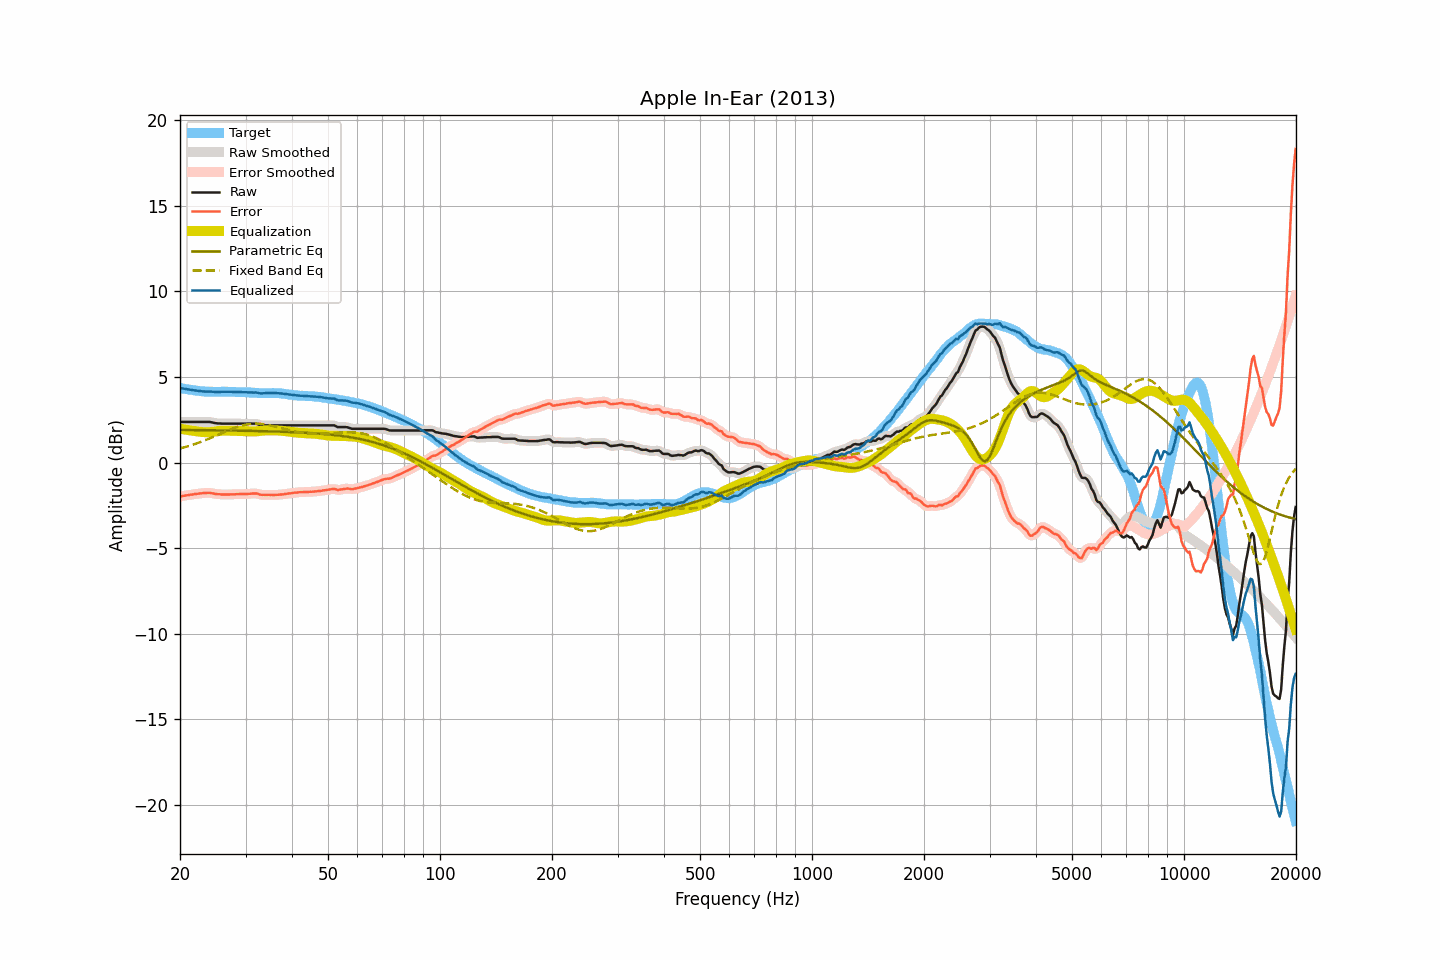

The file beside this chart, header and first rows:
frequency, raw, smoothed, error, error_smoothed, equalization, parametric_eq, fixed_band_eq, equalized_raw, equalized_smoothed, target
20.00, 2.38, 2.38, -1.99, -1.98, 1.98, 1.91, 0.83, 4.36, 4.36, 4.36
20.20, 2.38, 2.38, -1.96, -1.97, 1.97, 1.91, 0.85, 4.34, 4.34, 4.34
20.40, 2.38, 2.38, -1.94, -1.95, 1.95, 1.91, 0.88, 4.32, 4.32, 4.32
20.61, 2.38, 2.38, -1.93, -1.93, 1.93, 1.91, 0.90, 4.31, 4.31, 4.31
20.81, 2.38, 2.38, -1.91, -1.92, 1.92, 1.91, 0.93, 4.29, 4.29, 4.29
21.02, 2.38, 2.38, -1.90, -1.90, 1.90, 1.90, 0.96, 4.28, 4.28, 4.28
21.23, 2.38, 2.38, -1.88, -1.89, 1.89, 1.90, 0.98, 4.26, 4.26, 4.26
21.44, 2.38, 2.38, -1.87, -1.87, 1.87, 1.90, 1.01, 4.25, 4.25, 4.25
21.66, 2.38, 2.38, -1.86, -1.86, 1.86, 1.90, 1.04, 4.23, 4.23, 4.24
21.87, 2.38, 2.38, -1.84, -1.84, 1.84, 1.90, 1.08, 4.22, 4.22, 4.22
22.09, 2.38, 2.38, -1.83, -1.83, 1.83, 1.90, 1.11, 4.21, 4.21, 4.21
22.31, 2.38, 2.38, -1.82, -1.82, 1.82, 1.90, 1.14, 4.19, 4.19, 4.19
22.54, 2.38, 2.38, -1.81, -1.81, 1.81, 1.90, 1.17, 4.18, 4.18, 4.18
22.76, 2.38, 2.38, -1.80, -1.80, 1.79, 1.90, 1.21, 4.17, 4.17, 4.17
22.99, 2.38, 2.38, -1.79, -1.79, 1.78, 1.90, 1.25, 4.16, 4.16, 4.16
23.22, 2.38, 2.38, -1.78, -1.78, 1.78, 1.89, 1.28, 4.15, 4.15, 4.15
23.45, 2.38, 2.38, -1.78, -1.77, 1.77, 1.89, 1.32, 4.15, 4.15, 4.15
23.69, 2.38, 2.38, -1.77, -1.77, 1.77, 1.89, 1.36, 4.15, 4.15, 4.14
23.92, 2.38, 2.37, -1.76, -1.77, 1.78, 1.89, 1.39, 4.15, 4.15, 4.14
24.16, 2.37, 2.36, -1.77, -1.78, 1.78, 1.89, 1.43, 4.15, 4.15, 4.14
24.40, 2.35, 2.35, -1.79, -1.79, 1.80, 1.89, 1.47, 4.14, 4.14, 4.14
24.65, 2.33, 2.33, -1.81, -1.81, 1.81, 1.89, 1.51, 4.13, 4.13, 4.14
24.89, 2.31, 2.31, -1.83, -1.83, 1.82, 1.89, 1.56, 4.13, 4.13, 4.14
25.14, 2.30, 2.30, -1.84, -1.84, 1.83, 1.88, 1.60, 4.13, 4.13, 4.14
25.39, 2.29, 2.29, -1.85, -1.85, 1.85, 1.88, 1.64, 4.13, 4.13, 4.13
25.65, 2.29, 2.28, -1.85, -1.86, 1.85, 1.88, 1.68, 4.14, 4.14, 4.13
25.91, 2.28, 2.28, -1.87, -1.86, 1.86, 1.88, 1.72, 4.14, 4.14, 4.14
26.16, 2.28, 2.28, -1.87, -1.86, 1.86, 1.88, 1.76, 4.14, 4.14, 4.14
26.43, 2.28, 2.27, -1.86, -1.87, 1.87, 1.88, 1.80, 4.14, 4.14, 4.14
26.69, 2.28, 2.28, -1.86, -1.86, 1.87, 1.88, 1.84, 4.14, 4.14, 4.14
26.96, 2.28, 2.28, -1.86, -1.86, 1.86, 1.88, 1.88, 4.14, 4.14, 4.14
27.23, 2.28, 2.28, -1.86, -1.86, 1.86, 1.87, 1.92, 4.14, 4.14, 4.14
27.50, 2.28, 2.28, -1.86, -1.86, 1.86, 1.87, 1.96, 4.13, 4.13, 4.14
27.77, 2.28, 2.28, -1.86, -1.86, 1.86, 1.87, 2.00, 4.13, 4.13, 4.13
28.05, 2.28, 2.28, -1.86, -1.85, 1.85, 1.87, 2.03, 4.13, 4.13, 4.13
28.33, 2.28, 2.28, -1.85, -1.85, 1.85, 1.87, 2.06, 4.13, 4.13, 4.12
28.62, 2.28, 2.28, -1.84, -1.84, 1.85, 1.87, 2.10, 4.12, 4.12, 4.12
28.90, 2.28, 2.28, -1.84, -1.84, 1.84, 1.86, 2.13, 4.12, 4.12, 4.12
29.19, 2.28, 2.28, -1.84, -1.84, 1.84, 1.86, 2.15, 4.12, 4.12, 4.12
29.48, 2.28, 2.28, -1.84, -1.84, 1.84, 1.86, 2.18, 4.11, 4.11, 4.11
29.78, 2.28, 2.28, -1.84, -1.84, 1.84, 1.86, 2.20, 4.11, 4.11, 4.11
30.08, 2.28, 2.28, -1.84, -1.83, 1.83, 1.86, 2.22, 4.11, 4.11, 4.11
30.38, 2.28, 2.28, -1.83, -1.83, 1.82, 1.86, 2.24, 4.10, 4.10, 4.11
30.68, 2.28, 2.28, -1.82, -1.82, 1.82, 1.85, 2.25, 4.09, 4.09, 4.10
30.99, 2.28, 2.28, -1.82, -1.82, 1.81, 1.85, 2.26, 4.09, 4.09, 4.09
31.30, 2.28, 2.28, -1.81, -1.81, 1.81, 1.85, 2.27, 4.09, 4.09, 4.08
31.61, 2.28, 2.28, -1.80, -1.80, 1.82, 1.85, 2.27, 4.09, 4.09, 4.08
31.93, 2.28, 2.27, -1.80, -1.80, 1.82, 1.85, 2.28, 4.10, 4.09, 4.08
32.24, 2.25, 2.25, -1.81, -1.82, 1.83, 1.84, 2.27, 4.09, 4.08, 4.07
32.57, 2.22, 2.22, -1.85, -1.84, 1.84, 1.84, 2.27, 4.06, 4.06, 4.06
32.89, 2.19, 2.19, -1.87, -1.87, 1.85, 1.84, 2.26, 4.04, 4.05, 4.06
33.22, 2.18, 2.18, -1.88, -1.88, 1.86, 1.84, 2.25, 4.04, 4.04, 4.06
33.55, 2.18, 2.17, -1.88, -1.89, 1.88, 1.83, 2.24, 4.05, 4.05, 4.05
33.89, 2.18, 2.17, -1.89, -1.88, 1.88, 1.83, 2.23, 4.06, 4.06, 4.06
34.23, 2.18, 2.18, -1.88, -1.88, 1.89, 1.83, 2.21, 4.06, 4.06, 4.06
34.57, 2.18, 2.18, -1.88, -1.88, 1.89, 1.83, 2.20, 4.07, 4.07, 4.06
34.92, 2.18, 2.18, -1.89, -1.88, 1.89, 1.82, 2.18, 4.06, 4.06, 4.06
35.27, 2.18, 2.18, -1.88, -1.89, 1.89, 1.82, 2.15, 4.06, 4.06, 4.06
35.62, 2.18, 2.18, -1.89, -1.89, 1.89, 1.82, 2.13, 4.06, 4.06, 4.07
35.97, 2.18, 2.18, -1.89, -1.89, 1.89, 1.82, 2.11, 4.06, 4.06, 4.06
... 635 more rows
